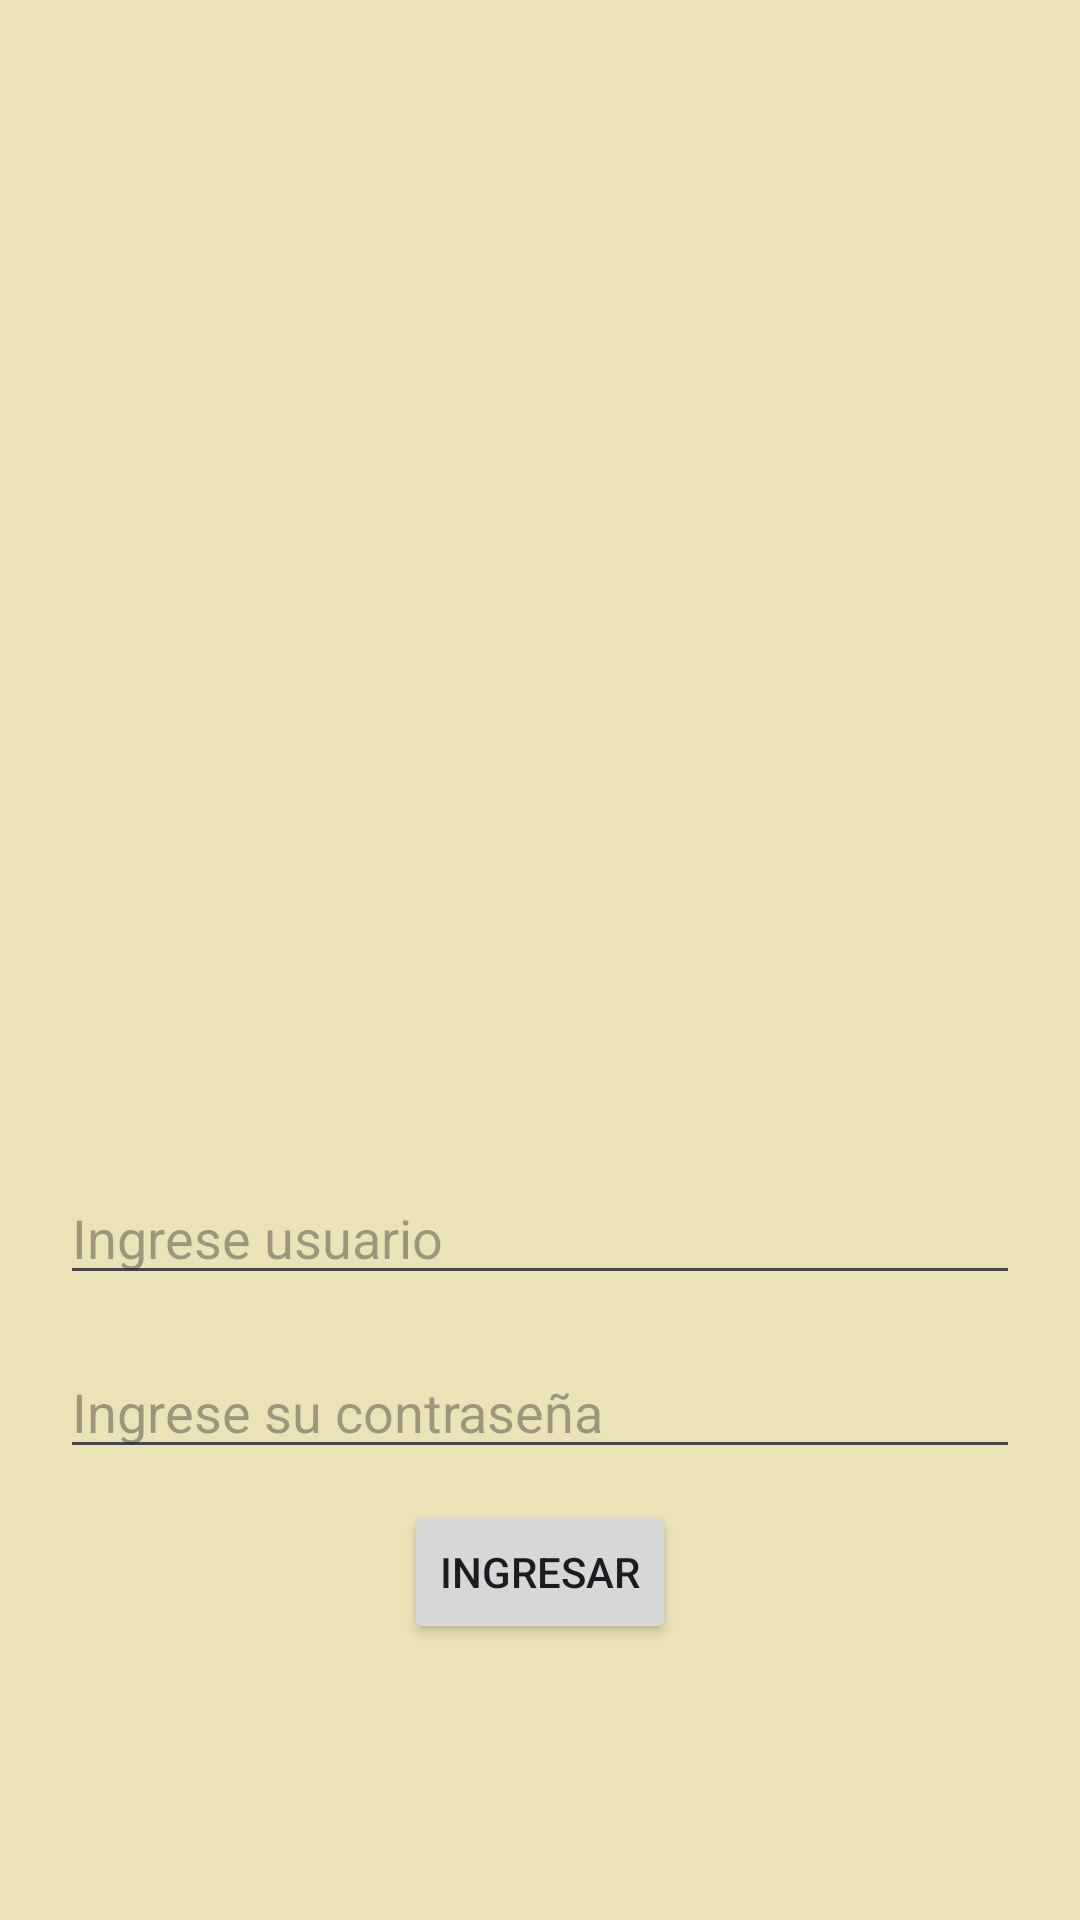

This screen was rendered from an Android layout file. Write that file and the resources it references.
<!-- AndroidManifest.xml: application theme Theme.AppGroupA -->
<!-- res/layout/activity_login.xml -->
<?xml version="1.0" encoding="utf-8"?>
<androidx.constraintlayout.widget.ConstraintLayout xmlns:android="http://schemas.android.com/apk/res/android"
    xmlns:app="http://schemas.android.com/apk/res-auto"
    xmlns:tools="http://schemas.android.com/tools"
    android:id="@+id/main"
    android:layout_width="match_parent"
    android:layout_height="match_parent"
    android:background="#eae3b8"
    tools:context=".LoginActivity">

    <ImageView
        android:id="@+id/ivLogo"
        android:layout_width="250dp"
        android:layout_height="250dp"
        android:src="@drawable/im_epis"
        app:layout_constraintStart_toStartOf="parent"
        app:layout_constraintEnd_toEndOf="parent"
        app:layout_constraintTop_toTopOf="parent"
        app:layout_constraintBottom_toBottomOf="parent"
        app:layout_constraintVertical_bias="0.3"/>

    <EditText
        android:id="@+id/etUsuario"
        android:layout_width="0dp"
        android:layout_height="wrap_content"
        android:hint="Ingrese usuario"
        android:textColor="#FFF"
        android:layout_marginStart="20dp"
        android:layout_marginEnd="20dp"
        app:layout_constraintStart_toStartOf="parent"
        app:layout_constraintEnd_toEndOf="parent"
        app:layout_constraintTop_toBottomOf="@id/ivLogo"
        app:layout_constraintBottom_toBottomOf="parent"
        app:layout_constraintVertical_bias="0.10"/>

    <EditText
        android:id="@+id/etPassword"
        android:layout_width="0dp"
        android:layout_height="wrap_content"
        android:layout_marginStart="20dp"
        android:layout_marginEnd="20dp"

        android:hint="Ingrese su contraseña"
        android:textColor="#FFF"
        app:layout_constraintStart_toStartOf="parent"
        app:layout_constraintEnd_toEndOf="parent"
        app:layout_constraintTop_toBottomOf="@id/etUsuario"
        app:layout_constraintBottom_toBottomOf="parent"
        app:layout_constraintVertical_bias="0.10"/>


    <Button
        android:id="@+id/btnLogin"
        android:layout_width="wrap_content"
        android:layout_height="wrap_content"
        android:text="Ingresar"
        app:layout_constraintStart_toStartOf="parent"
        app:layout_constraintEnd_toEndOf="parent"
        app:layout_constraintTop_toBottomOf="@id/etPassword"
        app:layout_constraintBottom_toBottomOf="parent"
        app:layout_constraintVertical_bias="0.10"/>
</androidx.constraintlayout.widget.ConstraintLayout>
<!-- resources referenced by this layout -->
<resources>
  <style name="Theme.AppGroupA" parent="Base.Theme.AppGroupA" />
  <style name="Base.Theme.AppGroupA" parent="Theme.Material3.DayNight.NoActionBar">
          
          <item name="colorPrimary">#d72828</item>
      </style>
</resources>
